5-way image classification set "real" from GitHub (orianapresacan/EmbryoStageGen); label vocabulary: 2-cell embryo, 4-cell embryo, 8-cell embryo, blastocyst, morula.

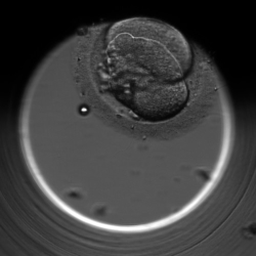
Label: 2-cell embryo

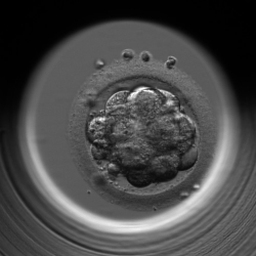
Label: morula

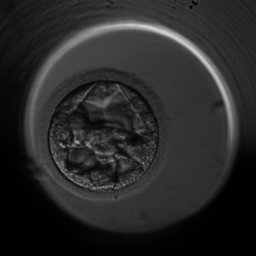
Label: blastocyst

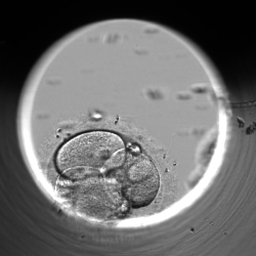
Label: 4-cell embryo

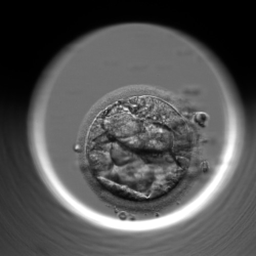
Label: blastocyst

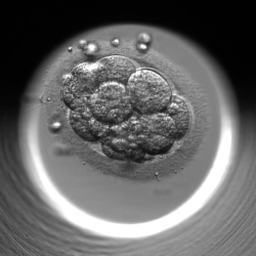
Label: 8-cell embryo
